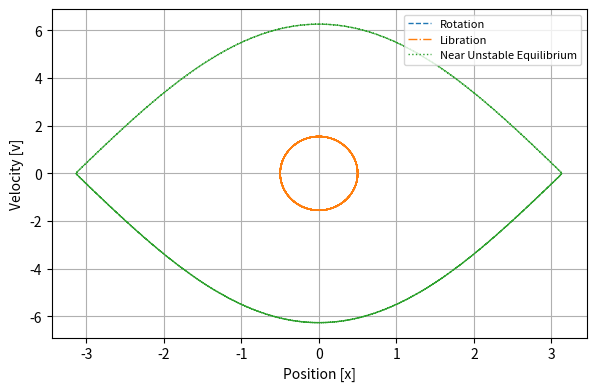
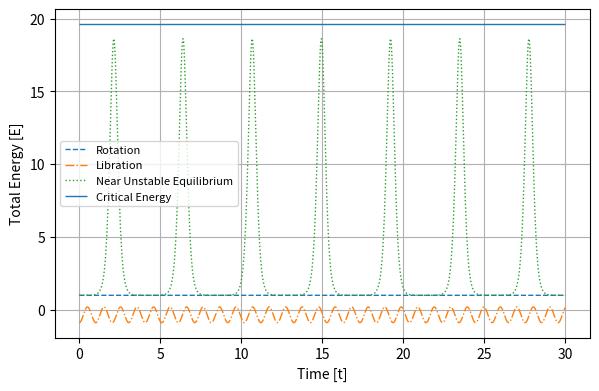

These figures' Python source, in order:
#!/usr/bin/env python3
# -*- coding: utf-8 -*-
"""
Created on Tue Oct 22 14:40:25 2019

[redacted]
"""

import numpy as np
import matplotlib.pyplot as plt
import scipy.constants as constants

#%% Definitions
def setupPlot(singleColumn):
  
  if singleColumn:
    fontsize=10
    width=6.9
    linewidth=1
  else:
    fontsize=8
    width=3.39
    linewidth=0.8
    
  height=width*(np.sqrt(5.)-1.)/2.  
  params = {'axes.labelsize': fontsize,
            'axes.titlesize': fontsize,
            'font.size': fontsize,
            'legend.fontsize': fontsize-2,
            'xtick.labelsize': fontsize,
            'ytick.labelsize': fontsize,
            'lines.linewidth': linewidth,
            'grid.linewidth' : linewidth*.8,
            'axes.axisbelow' : True
            }
  plt.rcParams.update(params)
  return width,height

def dvdt(x):
  a=-constants.g*np.sin(x)
  return a

def leapfrog(t,x0,v0,N):
  h=t[1]-t[0]
  x=np.zeros(N)
  v=np.zeros(N)
  v[0]=v0
  x[0]=x0
  for n in np.arange(1,N):
    k1=x[n-1]+0.5*h*v[n-1]
    v[n]=v[n-1]+h*dvdt(k1)
    x[n]=k1+0.5*h*v[n]
  return x,v
  

#%% Pendulum

e=1e-2
#rotation,libration, near unstable equilibrium
Ecrit=2*constants.g # 
x0=[np.pi,.5,np.pi-e]

v0=0
N=10000
t=np.linspace(0,30,N)

#Rotation
xRot,vRot=leapfrog(t,x0[0],v0,N)
ERot=0.5*vRot**2 - np.cos(xRot)
#Libration
xLib,vLib=leapfrog(t,x0[1],v0,N)
ELib=0.5*vLib**2 - np.cos(xLib)
#Near unstable position
xUns,vUns=leapfrog(t,x0[2],v0,N)
EUns=0.5*vUns**2 - np.cos(xUns)

#%% Plot Phase Space Curve
width,height=setupPlot(singleColumn=True)
fig1 = plt.figure(figsize=(width,height))
grid = plt.GridSpec(1,1)

ax1 = fig1.add_subplot(grid[0,0])
ax1.plot(xRot,vRot,'--',label='Rotation')
ax1.plot(xLib,vLib,'-.',label='Libration')
ax1.plot(xUns,vUns,':',label='Near Unstable Equilibrium')
ax1.set_xlabel('Position [x]')
ax1.set_ylabel('Velocity [v]')
ax1.grid()
ax1.legend()

#%% Plot Energy
#width,height=setupPlot(singleColumn=True)
fig2 = plt.figure(figsize=(width,height))
grid = plt.GridSpec(1,1)

ax2 = fig2.add_subplot(grid[0,0])
ax2.plot(t,ERot,'--',label='Rotation')
ax2.plot(t,ELib,'-.',label='Libration')
ax2.plot(t,EUns,':',label='Near Unstable Equilibrium')
ax2.hlines(Ecrit,t.min(),t.max(),label='Critical Energy')
ax2.set_xlabel('Time [t]')
ax2.set_ylabel('Total Energy [E]')
ax2.grid()
ax2.legend()